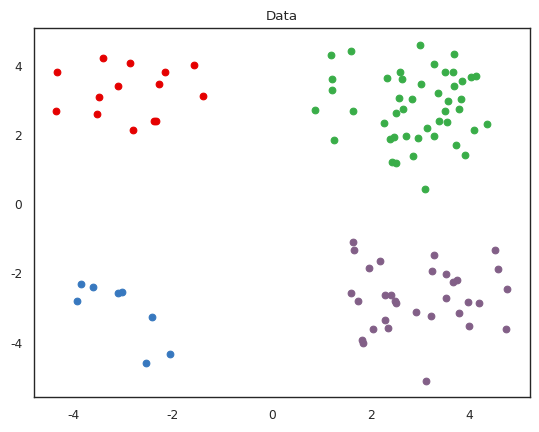
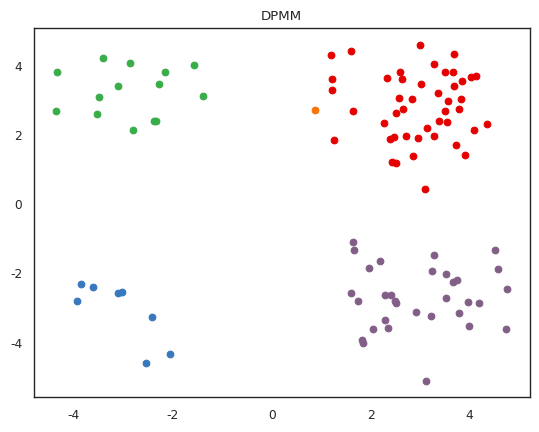

Write Python code to recreate these figures, in order.
import numpy as np
import scipy as sc
import scipy.stats

import matplotlib._color_data as mcd
import matplotlib.pyplot as plt

import seaborn as sns

np.set_printoptions(precision=5)

sns.set_style("white")
sns.set_context("paper")

color_names = ["red", "windows blue", "medium green",
               "dusty purple", "orange", "amber",
               "clay", "pink", "greyish", "light cyan",
               "steel blue", "forest green",
               "pastel purple", "mint", "salmon", "dark brown"]

colors = []
for k in color_names:
    colors.append(mcd.XKCD_COLORS['xkcd:' + k].upper())


def stick_breaking(n_comp, alpha):
    betas = sc.stats.beta(1, alpha).rvs(n_comp)
    weights = np.empty((n_comp,))

    weights[0] = betas[0]
    weights[1:] = betas[1:] * np.cumprod(1.0 - betas[:-1])

    return weights


# sample data
k_true = 4
n = 100
d = 2

hyper_alpha = sc.stats.gamma(9.0, 0.5).rvs()
pi_true = sc.stats.dirichlet(hyper_alpha * np.ones((k_true,)) / k_true).rvs()[0]

hyper_mu = np.zeros((d,))
hyper_sigma = 1.0 * np.eye(d)

mu_true = np.array([[-3.0, 3.0], [-3.0, -3.0], [3.0, 3.0], [3.0, -3.0]])
sigma_true = 1.0 * np.eye(d)

z_true = np.empty((n,), np.int64)
x = np.empty((n, 2))

for i in range(n):
    z_true[i] = np.random.choice(a=len(pi_true), p=pi_true)
    x[i, :] = sc.stats.multivariate_normal(mean=mu_true[z_true[i], :], cov=sigma_true).rvs()

plt.figure()
plt.title('Data')
for m in range(k_true):
    plt.scatter(x[z_true == m, 0], x[z_true == m, 1], color=colors[m])
plt.show()

# DPMM learning

k = n
mu = x.copy()
z = np.random.randint(0, k, n)

inv_sigma = np.linalg.inv(sigma_true)
inv_hyper_sigma = np.linalg.inv(hyper_sigma)

for it in range(100):

    # sample indicators
    for i in range(n):
        pi = np.empty((k,))

        # remove data point from cluster
        z[i] = -1

        m = 0
        while m < k:
            indices = (z == m)
            num = indices.sum()

            # remove cluster
            if num == 0:
                mu = np.delete(mu, m, axis=0)
                pi = np.delete(pi, m)

                k = k - 1

                # rearrange clusters
                z[z > m] = z[z > m] - 1

                continue

            aux = num / (n + hyper_alpha - 1)
            pi[m] = aux * sc.stats.multivariate_normal(mean=mu[m, :], cov=sigma_true).pdf(x[i, :])

            m = m + 1

        aux = hyper_alpha / (n + hyper_alpha - 1)
        new = aux * np.exp(- x[i, :] @ inv_sigma @ x[i, :] / 4.0) / (2.0 * np.sqrt(np.pi))

        pi = np.hstack((pi, new))
        pi = pi / pi.sum()

        z[i] = np.random.choice(a=len(pi), p=pi)

        # add cluster
        if z[i] == k:
            aux = sc.stats.multivariate_normal(mean=0.5 * x[i, :], cov=0.5 * np.eye(2)).rvs()
            mu = np.vstack((mu, aux))
            k = k + 1

    # sample means
    for m in range(k):
        indices = (z == m)
        num = indices.sum()

        x_k = x[indices, :]
        x_bar = np.sum(x_k, axis=0)

        sigma_hat = np.linalg.inv(num * inv_sigma + inv_hyper_sigma)
        mu_hat = sigma_hat @ (inv_sigma @ x_bar + inv_hyper_sigma @ hyper_mu)

        mu[m, :] = np.random.multivariate_normal(mu_hat, sigma_hat)

    # # sample alpha  # a, b = 1.0, 2.0  #
    # tmp = sc.stats.beta(hyper_alpha + 1, n).rvs()  # aux = a + n + 1  # w = aux / (n * (b - np.log(tmp)) + aux)
    # hyper_alpha = w * sc.stats.gamma(a + n, b - np.log(tmp)).rvs() + (1 - w) * sc.stats.gamma(a + n - 1, b - np.log(tmp)).rvs()

plt.figure()
plt.title('DPMM')
for m in range(k):
    plt.scatter(x[z == m, 0], x[z == m, 1], color=colors[m])
plt.show()
